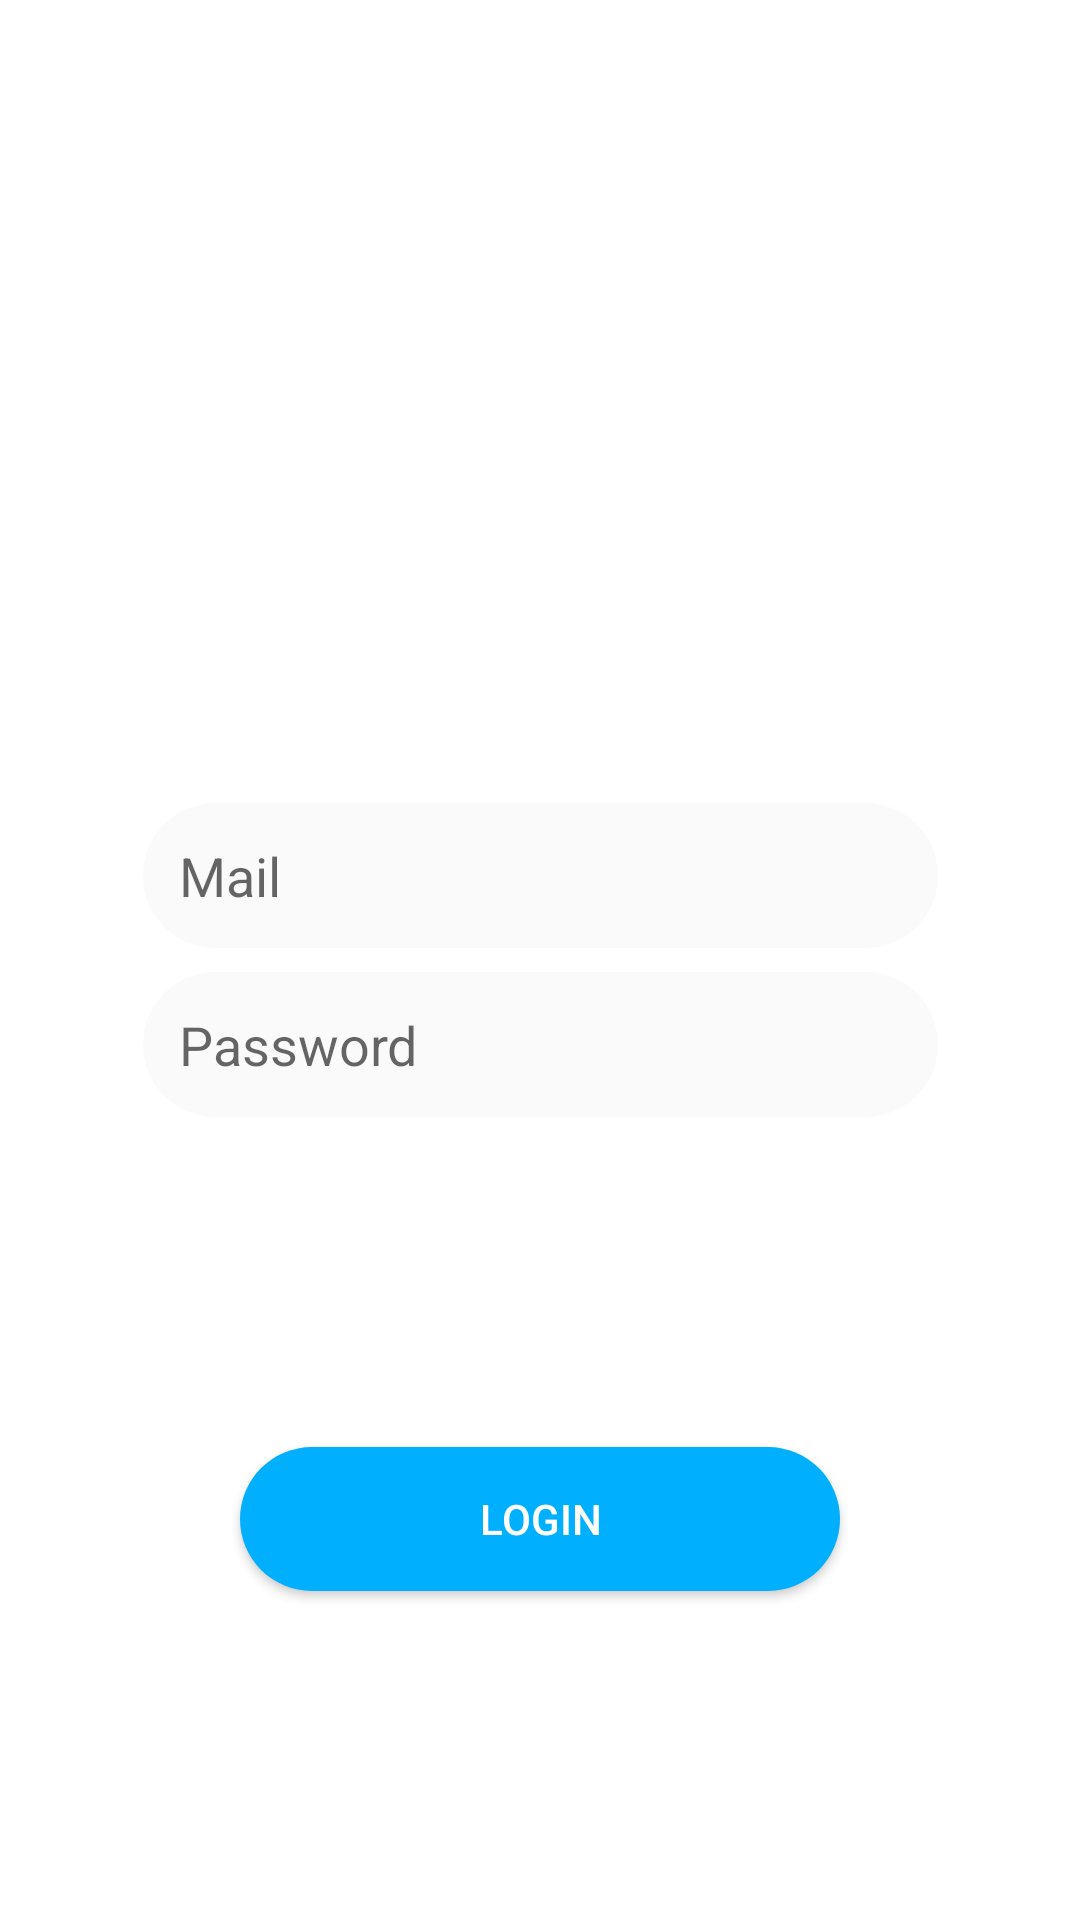

The Android layout XML behind this screen, and the referenced resources:
<!-- AndroidManifest.xml: application theme Theme.MyBlog -->
<!-- res/layout/activity_login.xml -->
<?xml version="1.0" encoding="utf-8"?>
<androidx.constraintlayout.widget.ConstraintLayout xmlns:android="http://schemas.android.com/apk/res/android"
    xmlns:app="http://schemas.android.com/apk/res-auto"
    xmlns:tools="http://schemas.android.com/tools"
    android:layout_width="match_parent"
    android:layout_height="match_parent"
    android:background="@color/white"
    tools:context=".activities.LoginActivity">

    <ImageView
        android:id="@+id/login_photo"
        android:layout_width="90dp"
        android:layout_height="90dp"
        android:layout_marginTop="8dp"
        app:layout_constraintBottom_toTopOf="@+id/login_email"
        app:layout_constraintEnd_toEndOf="parent"
        app:layout_constraintStart_toStartOf="parent"
        app:layout_constraintTop_toTopOf="parent"
        app:srcCompat="@drawable/user" />

    <EditText
        android:id="@+id/login_email"
        android:layout_width="265dp"
        android:layout_height="wrap_content"
        android:layout_marginBottom="4dp"
        android:background="@drawable/reg_edit_text_style"
        android:ems="10"
        android:hint="Mail"
        android:inputType="textPersonName"
        app:layout_constraintBottom_toTopOf="@+id/guideline2"
        app:layout_constraintEnd_toEndOf="parent"
        app:layout_constraintStart_toStartOf="parent" />

    <androidx.constraintlayout.widget.Guideline
        android:id="@+id/guideline2"
        android:layout_width="wrap_content"
        android:layout_height="wrap_content"
        android:orientation="horizontal"
        app:layout_constraintGuide_begin="320dp" />

    <EditText
        android:id="@+id/login_password"
        android:layout_width="265dp"
        android:layout_height="wrap_content"
        android:layout_marginTop="4dp"
        android:background="@drawable/reg_edit_text_style"
        android:ems="10"
        android:hint="Password"
        android:inputType="textPassword"
        app:layout_constraintEnd_toEndOf="parent"
        app:layout_constraintStart_toStartOf="parent"
        app:layout_constraintTop_toTopOf="@+id/guideline2" />

    <Button
        android:id="@+id/login_btn"
        android:layout_width="200dp"
        android:layout_height="wrap_content"
        android:background="@drawable/reg_btn_style"
        android:text="Login"
        android:textColor="@color/white"
        app:layout_constraintBottom_toBottomOf="parent"
        app:layout_constraintEnd_toEndOf="parent"
        app:layout_constraintStart_toStartOf="parent"
        app:layout_constraintTop_toBottomOf="@+id/login_password" />

    <ProgressBar
        android:id="@+id/login_progress"
        style="?android:attr/progressBarStyle"
        android:layout_width="wrap_content"
        android:layout_height="wrap_content"
        app:layout_constraintBottom_toBottomOf="@+id/login_btn"
        app:layout_constraintEnd_toEndOf="@+id/login_btn"
        app:layout_constraintStart_toStartOf="@+id/login_btn"
        app:layout_constraintTop_toTopOf="@+id/login_btn" />
</androidx.constraintlayout.widget.ConstraintLayout>
<!-- resources referenced by this layout -->
<resources>
  <color name="white">#FFFFFFFF</color>
  <!-- drawable reg_btn_style (drawable) -->
  <?xml version="1.0" encoding="utf-8"?>
  <shape xmlns:android="http://schemas.android.com/apk/res/android">
  
      <solid android:color="@color/colorPrimary_blue"/>
      <corners android:radius="@dimen/reg_style_corner"/>
  </shape>
  <!-- drawable reg_edit_text_style (drawable) -->
  <?xml version="1.0" encoding="utf-8"?>
  <shape xmlns:android="http://schemas.android.com/apk/res/android">
  
      <solid android:color="@color/reg_edit_style_solid"/>
      <corners android:radius="@dimen/reg_style_corner"/>
      <padding android:left="@dimen/reg_edit_style_padding"
          android:top="@dimen/reg_edit_style_padding"
          android:right="@dimen/reg_edit_style_padding"
          android:bottom="@dimen/reg_edit_style_padding" />
  </shape>
  <style name="Theme.MyBlog" parent="Theme.MaterialComponents.DayNight.DarkActionBar">
          
          <item name="colorPrimary">@color/colorPrimary_blue</item>
          <item name="colorPrimaryVariant">@color/colorPrimary_blue</item>
          <item name="colorOnPrimary">@color/white</item>
          
          <item name="colorSecondary">@color/colorPrimary_blue</item>
          <item name="colorSecondaryVariant">@color/teal_700</item>
          <item name="colorOnSecondary">@color/white</item>
          
          <item name="android:statusBarColor" tools:targetApi="l">?attr/colorPrimaryVariant</item>
          
      </style>
  <color name="colorPrimary_blue">#00b0FF</color>
  <dimen name="reg_style_corner">32sp</dimen>
  <color name="reg_edit_style_solid">#fafafa</color>
  <dimen name="reg_edit_style_padding">12dp</dimen>
  <color name="teal_700">#FF018786</color>
</resources>
